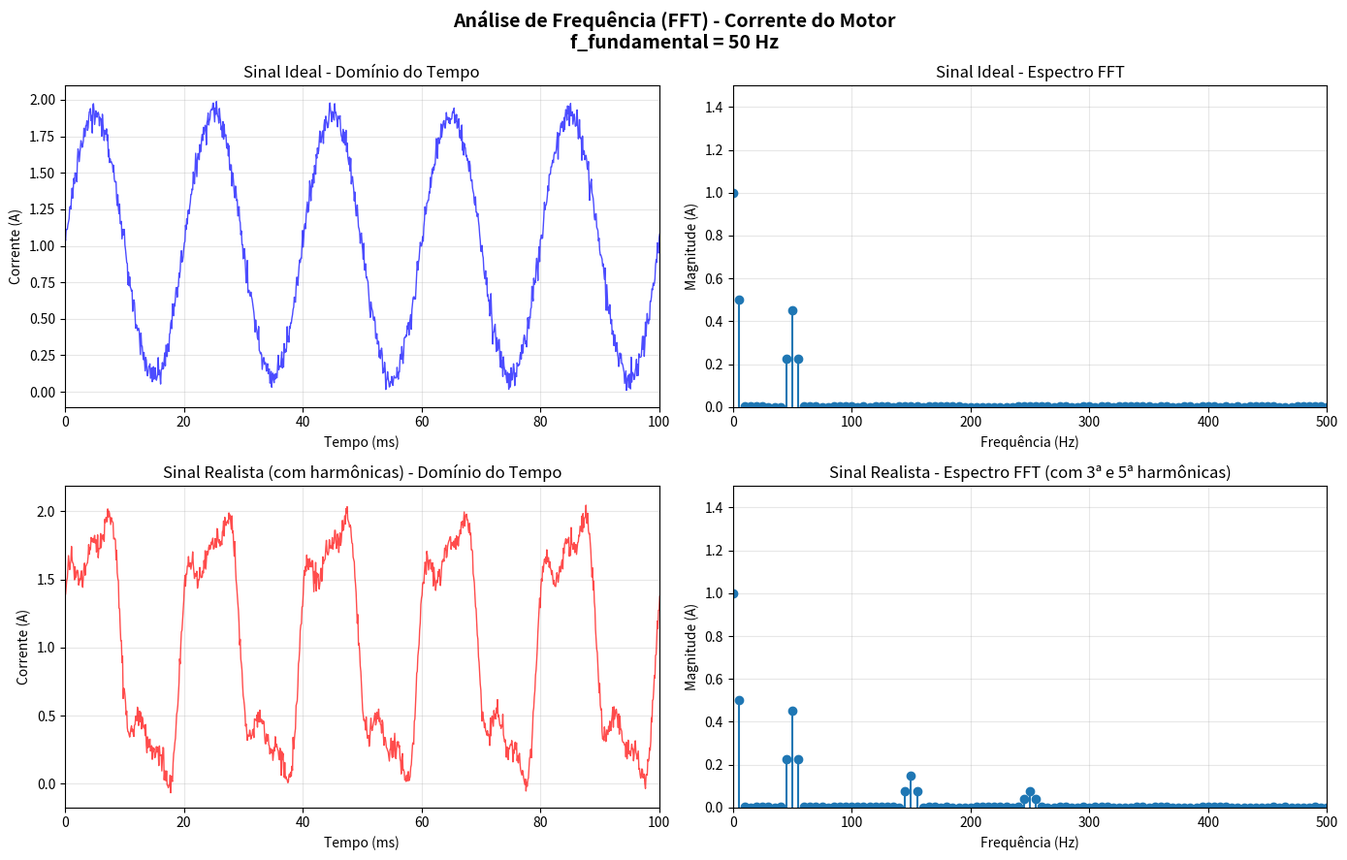

Reproduce this figure in Python. (Note: this script raises an exception after producing the figure.)
"""
ANÁLISE DE FREQUÊNCIA COM FFT
Fenômenos Elétricos, Magnéticos e Oscilatórios

Autor: Projeto Engenharias 2026-1
Data: Maio 2026

Este módulo realiza análise de Fourier (FFT) para:
- Decompor sinal de corrente em harmônicas
- Identificar frequências dominantes
- Detectar componentes DC, fundamental e harmônicas
- Aplicação: análise de ripple em carrinho RC

Transformada de Fourier Discreta (DFT):
X[k] = Σ(n=0 a N-1) x[n] × e^(-j2πkn/N)

Interpretação:
- Magnitude: amplitude de cada frequência
- Fase: relação de tempo entre componentes
- Harmônicos: múltiplos inteiros da frequência fundamental
"""

import numpy as np
import matplotlib.pyplot as plt
from pathlib import Path
from scipy.fft import fft, fftfreq
from scipy.signal import windows

# ============================================================================
# GERAÇÃO DE SINAIS E FFT
# ============================================================================

class AnalisadorFrequencia:
    """
    Analisa conteúdo em frequência de sinais.
    Típicos em sistemas de potência e eletrônica: corrente, tensão, etc.
    """
    
    def __init__(self, frequencia_amostragem=10000):
        """
        Inicializa analisador.
        
        Args:
            frequencia_amostragem: Hz (padrão 10 kHz para capturar até ~5 kHz)
        """
        self.fs = frequencia_amostragem
        self.periodo_amostragem = 1 / self.fs
    
    def gerar_sinal_corrente_motor(self, tempo_total=0.1, 
                                    freq_fundamental=50, 
                                    harmonica_2=False, harmonica_3=False):
        """
        Gera sinal de corrente com componentes DC, fundamental e harmônicas.
        
        Modelo realista para corrente de motor:
        i(t) = I_DC + I_1×sin(2πf₁t) + I_3×sin(2πf₃t) + I_5×sin(2πf₅t) + ruído
        
        Args:
            tempo_total: duração do sinal (s)
            freq_fundamental: frequência da componente principal (Hz)
            harmonica_2, harmonica_3: ativar 3ª e 5ª harmônicas
        """
        # Vetor de tempo
        t = np.arange(0, tempo_total, self.periodo_amostragem)
        N = len(t)
        
        # Sinal: DC + fundamental + harmônicas
        I_DC = 1.0  # Componente DC (1A)
        I_1 = 0.9   # Fundamental (fundamental)
        
        i_t = I_DC + I_1 * np.sin(2*np.pi*freq_fundamental*t)
        
        if harmonica_2:
            I_3 = 0.3  # 3ª harmônica (35% da fundamental)
            i_t += I_3 * np.sin(2*np.pi*3*freq_fundamental*t + np.pi/4)
        
        if harmonica_3:
            I_5 = 0.15  # 5ª harmônica (15% da fundamental)
            i_t += I_5 * np.sin(2*np.pi*5*freq_fundamental*t + np.pi/3)
        
        # Adicionar ruído (±5% da fundamental)
        ruido = 0.05 * I_1 * np.random.randn(N)
        i_t += ruido
        
        return t, i_t
    
    def calcular_fft(self, sinal, tempo):
        """
        Calcula FFT do sinal.
        
        Retorna:
            freqs: frequências (Hz)
            X: magnitude do espectro
            fase: fase das componentes
        """
        N = len(sinal)
        
        # Aplicar janela de Hanning para reduzir vazamento espectral
        janela = windows.hann(N)
        sinal_janelado = sinal * janela
        
        # FFT
        X = fft(sinal_janelado)
        freqs = fftfreq(N, self.periodo_amostragem)
        
        # Magnitude (bilateral → unilateral, × 2)
        magnitude = 2 * np.abs(X) / N
        
        # Fase
        fase = np.angle(X)
        
        # Tomar apenas frequências positivas
        idx_positivo = freqs >= 0
        freqs = freqs[idx_positivo]
        magnitude = magnitude[idx_positivo]
        fase = fase[idx_positivo]
        
        return freqs, magnitude, fase
    
    def encontrar_picos(self, freqs, magnitude, num_picos=5, threshold=0.1):
        """
        Encontra frequências dominantes (picos) no espectro.
        """
        magnitude_maxima = np.max(magnitude) if len(magnitude) else 0
        if magnitude_maxima <= 0:
            return freqs[:0], magnitude[:0], np.array([], dtype=int)

        mag_norm = magnitude / magnitude_maxima
        
        # Encontrar picos acima de threshold
        picos_idx = np.where(mag_norm > threshold)[0]
        
        # Ordenar por magnitude
        picos_idx = picos_idx[np.argsort(mag_norm[picos_idx])[::-1]]
        picos_idx = picos_idx[:num_picos]
        
        picos_freq = freqs[picos_idx]
        picos_mag = mag_norm[picos_idx]
        
        return picos_freq, picos_mag, picos_idx
    
    def calcular_thd(self, freqs, magnitude, freq_fundamental):
        """
        Calcula THD (Total Harmonic Distortion).
        
        THD = √(Σ(I_n² para n=2,∞)) / I_1 × 100%
        """
        # Encontrar índice da fundamental
        idx_fundamental = np.argmin(np.abs(freqs - freq_fundamental))
        I_1 = magnitude[idx_fundamental]
        
        if I_1 < 1e-6:
            return 0
        
        frequencia_maxima = freqs[-1]
        harmonicas = np.arange(2, int(frequencia_maxima / freq_fundamental) + 1)
        idx_harmonicas = [
            int(np.argmin(np.abs(freqs - n * freq_fundamental)))
            for n in harmonicas
        ]

        soma_harmonicas_sq = np.sum(magnitude[idx_harmonicas]**2)
        
        thd = (np.sqrt(soma_harmonicas_sq) / I_1) * 100
        return thd
    
    def imprimir_analise(self, freqs, magnitude, freq_fundamental):
        """Imprime análise de frequência"""
        picos_f, picos_m, _ = self.encontrar_picos(freqs, magnitude, num_picos=10)
        thd = self.calcular_thd(freqs, magnitude, freq_fundamental)
        
        print("\n" + "="*70)
        print("ANÁLISE DE FREQUÊNCIA - FFT")
        print("="*70)
        print(f"\nFrequência de amostragem: {self.fs} Hz")
        print(f"Frequência fundamental esperada: {freq_fundamental} Hz")
        print(f"\nComponentes principais (top 10):")
        print(f"{'Frequência (Hz)':<20} {'Magnitude (A)':<20} {'% Fundamental':<20}")
        print("-" * 70)
        
        for f, m in zip(picos_f, picos_m):
            pct = (m / np.max(magnitude)) * 100
            print(f"{f:>15.1f}     {m:>15.3f}     {pct:>15.1f}%")
        
        print(f"\nTHD (Total Harmonic Distortion): {thd:.2f}%")
        print("="*70 + "\n")


# ============================================================================
# GRÁFICOS
# ============================================================================

def plotar_fft_corrente():
    """Plota análise FFT da corrente do motor"""
    
    # Criar analisador
    analisador = AnalisadorFrequencia(frequencia_amostragem=10000)
    
    # Gerar sinais: com e sem harmônicas
    print("\nGerando sinais de corrente...")
    
    # Caso 1: Apenas fundamental (ideal)
    t1, i1 = analisador.gerar_sinal_corrente_motor(tempo_total=0.2, 
                                                     freq_fundamental=50,
                                                     harmonica_2=False, 
                                                     harmonica_3=False)
    
    # Caso 2: Com harmônicas (realista)
    t2, i2 = analisador.gerar_sinal_corrente_motor(tempo_total=0.2, 
                                                     freq_fundamental=50,
                                                     harmonica_2=True, 
                                                     harmonica_3=True)
    
    # Calcular FFT
    freqs1, mag1, fase1 = analisador.calcular_fft(i1, t1)
    freqs2, mag2, fase2 = analisador.calcular_fft(i2, t2)
    
    # Imprimir análise
    print("\nCaso 1: Sinal ideal (apenas fundamental)")
    analisador.imprimir_analise(freqs1, mag1, 50)
    
    print("\nCaso 2: Sinal realista (com harmônicas)")
    analisador.imprimir_analise(freqs2, mag2, 50)
    
    # Criar figura
    fig, axes = plt.subplots(2, 2, figsize=(14, 9))
    fig.suptitle("Análise de Frequência (FFT) - Corrente do Motor\nf_fundamental = 50 Hz", 
                 fontsize=14, fontweight='bold')
    
    # 1. Sinal ideal no tempo
    axes[0, 0].plot(t1*1e3, i1, 'b-', linewidth=1, alpha=0.7)
    axes[0, 0].set_xlabel('Tempo (ms)')
    axes[0, 0].set_ylabel('Corrente (A)')
    axes[0, 0].set_title('Sinal Ideal - Domínio do Tempo')
    axes[0, 0].grid(True, alpha=0.3)
    axes[0, 0].set_xlim([0, 100])
    
    # 2. Espectro ideal
    axes[0, 1].stem(freqs1, mag1, basefmt=' ')
    axes[0, 1].set_xlabel('Frequência (Hz)')
    axes[0, 1].set_ylabel('Magnitude (A)')
    axes[0, 1].set_title('Sinal Ideal - Espectro FFT')
    axes[0, 1].set_xlim([0, 500])
    axes[0, 1].set_ylim([0, 1.5])
    axes[0, 1].grid(True, alpha=0.3)
    
    # 3. Sinal realista no tempo
    axes[1, 0].plot(t2*1e3, i2, 'r-', linewidth=1, alpha=0.7)
    axes[1, 0].set_xlabel('Tempo (ms)')
    axes[1, 0].set_ylabel('Corrente (A)')
    axes[1, 0].set_title('Sinal Realista (com harmônicas) - Domínio do Tempo')
    axes[1, 0].grid(True, alpha=0.3)
    axes[1, 0].set_xlim([0, 100])
    
    # 4. Espectro realista
    axes[1, 1].stem(freqs2, mag2, basefmt=' ')
    axes[1, 1].set_xlabel('Frequência (Hz)')
    axes[1, 1].set_ylabel('Magnitude (A)')
    axes[1, 1].set_title('Sinal Realista - Espectro FFT (com 3ª e 5ª harmônicas)')
    axes[1, 1].set_xlim([0, 500])
    axes[1, 1].set_ylim([0, 1.5])
    axes[1, 1].grid(True, alpha=0.3)
    
    plt.tight_layout()
    destino = Path(__file__).resolve().parent / "web/assets/simulations/fft_analise_frequencia.png"
    plt.savefig(destino, dpi=300, bbox_inches='tight')
    print(f"\n✓ Gráfico salvo: {destino}")
    plt.close()


if __name__ == "__main__":
    plotar_fft_corrente()
